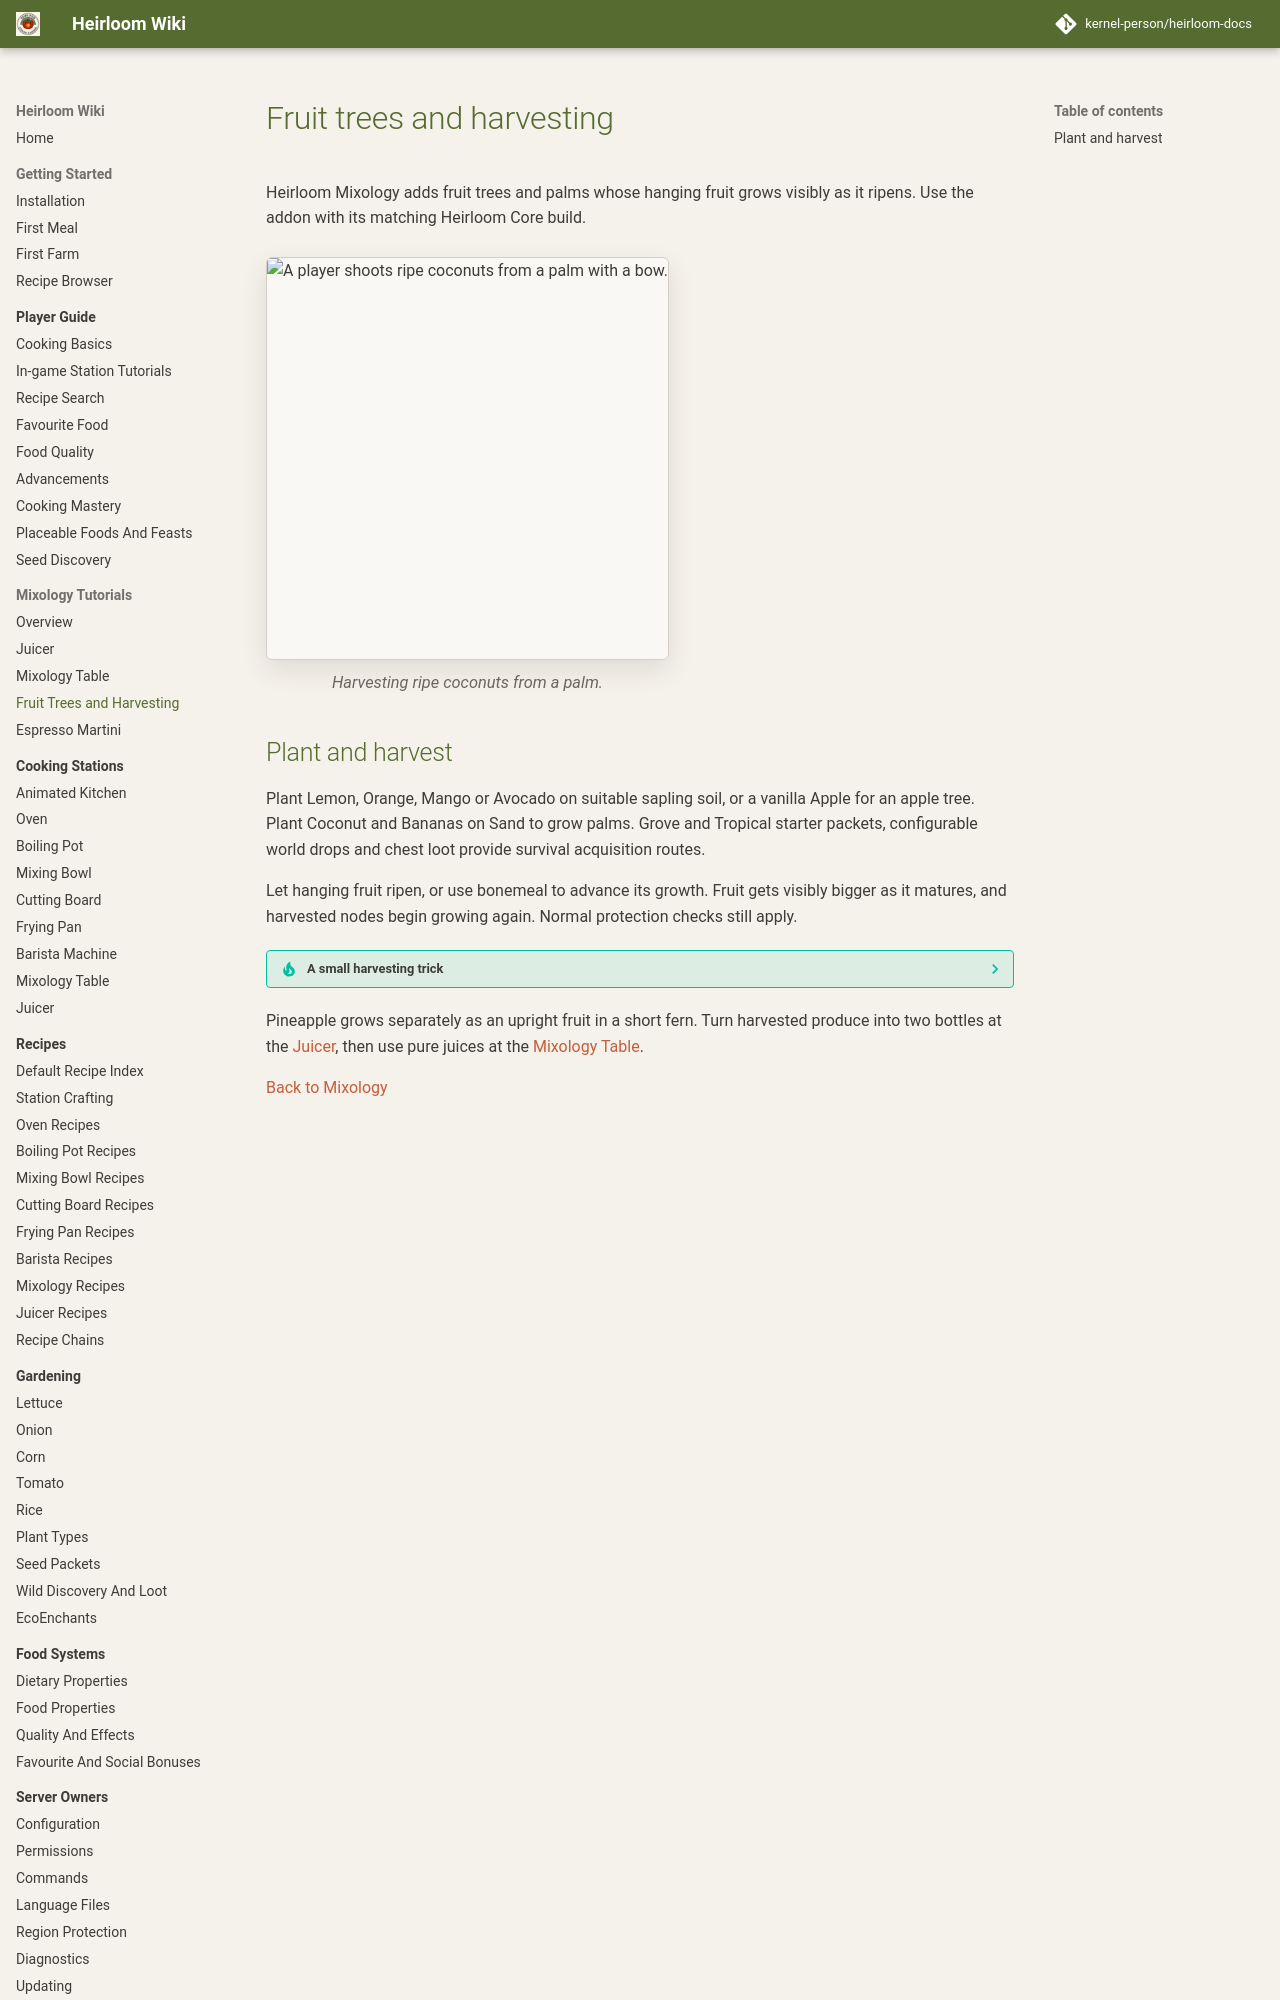

repository: kernel-person/heirloom-docs · page: tutorials/mixology-fruit-harvesting/index.html · generator: mkdocs

# Fruit trees and harvesting

Heirloom Mixology adds fruit trees and palms whose hanging fruit grows visibly as it ripens. Use the addon with its matching Heirloom Core build.

<figure class="hl-figure">
  <img src="../../images/mixology/coconut-harvest.gif" alt="A player shoots ripe coconuts from a palm with a bow." width="400" height="400">
  <figcaption>Harvesting ripe coconuts from a palm.</figcaption>
</figure>
